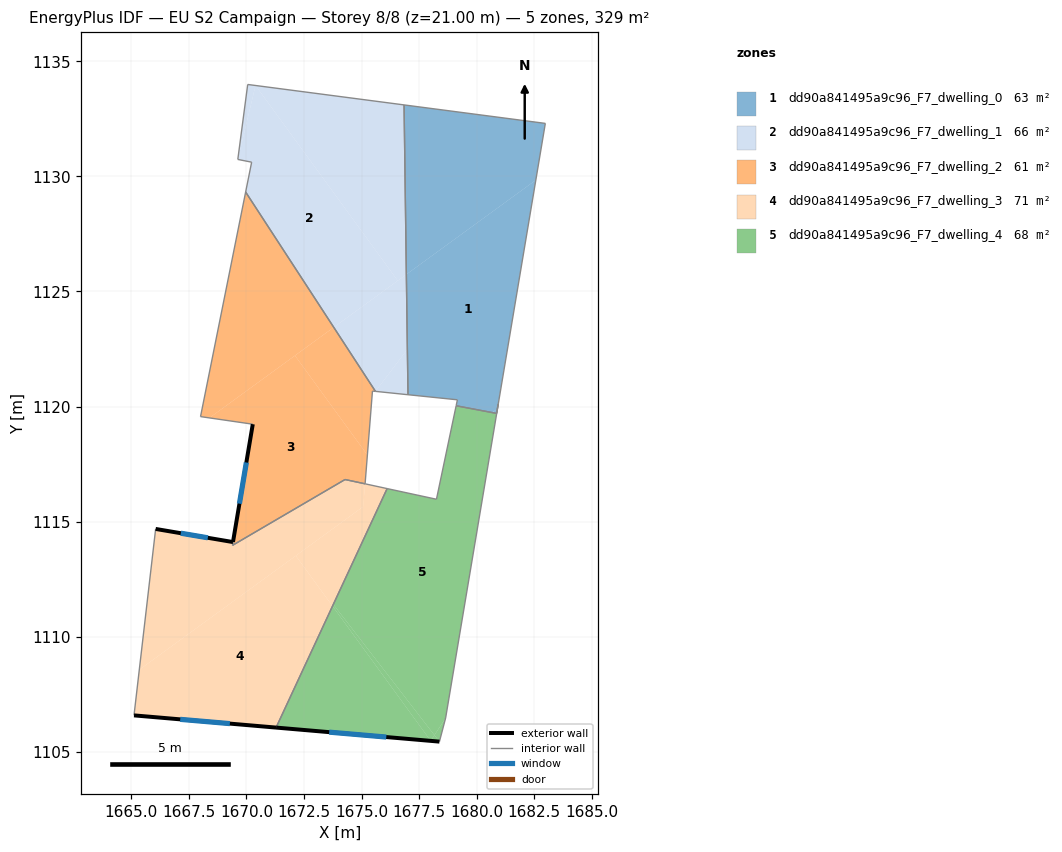
=== STOREY PLAN SPEC (per zone: floor XY polygon, exterior-wall plan segments, windows/doors) ===
zone 1: dd90a841495a9c96_F7_dwelling_0  (63.5 m²)
  floor: (1682.98, 1132.30) (1682.57, 1129.84) (1676.95, 1125.74) (1676.85, 1133.11)
  floor: (1682.57, 1129.84) (1680.90, 1119.90) (1680.67, 1119.74) (1679.11, 1120.04) (1679.17, 1120.29) (1677.02, 1120.52) (1676.95, 1125.74)
  floor: (1680.90, 1119.90) (1680.87, 1119.70) (1680.68, 1119.74)
  interior walls: 7
zone 2: dd90a841495a9c96_F7_dwelling_1  (65.7 m²)
  floor: (1676.85, 1133.11) (1676.95, 1125.74) (1676.57, 1125.47) (1670.40, 1133.95)
  floor: (1670.39, 1133.95) (1676.57, 1125.47) (1673.79, 1123.44) (1669.97, 1129.32) (1670.23, 1130.62) (1669.62, 1130.74)
  floor: (1676.95, 1125.74) (1676.99, 1122.49) (1675.60, 1120.66) (1673.79, 1123.44)
  floor: (1670.39, 1133.95) (1669.62, 1130.74) (1670.06, 1133.99)
  floor: (1676.99, 1122.49) (1677.02, 1120.52) (1675.60, 1120.66)
  interior walls: 7
zone 3: dd90a841495a9c96_F7_dwelling_2  (60.9 m²)
  floor: (1673.79, 1123.44) (1675.60, 1120.66) (1675.47, 1120.67) (1675.25, 1117.90) (1672.11, 1122.21)
  floor: (1669.97, 1129.32) (1673.79, 1123.44) (1668.39, 1119.51) (1668.00, 1119.56)
  floor: (1672.11, 1122.21) (1675.25, 1117.90) (1675.15, 1116.64) (1674.28, 1116.83) (1669.40, 1113.97) (1669.42, 1114.11) (1670.27, 1119.23) (1668.39, 1119.51)
  exterior wall: (1670.28, 1119.23) – (1669.42, 1114.12)  [5.2 m]
    window: (1670.00, 1117.57) – (1669.70, 1115.78)  [1.9 m²]
  interior walls: 8
zone 4: dd90a841495a9c96_F7_dwelling_3  (70.5 m²)
  floor: (1676.11, 1116.44) (1673.74, 1111.33) (1672.14, 1113.52) (1675.07, 1115.65) (1675.15, 1116.64)
  floor: (1675.15, 1116.64) (1675.08, 1115.66) (1665.35, 1108.57) (1666.05, 1114.68) (1669.42, 1114.11) (1669.40, 1113.97) (1674.28, 1116.83)
  floor: (1672.14, 1113.52) (1673.74, 1111.33) (1671.29, 1106.05) (1665.11, 1106.58) (1665.35, 1108.57)
  exterior wall: (1665.11, 1106.58) – (1671.29, 1106.05)  [6.2 m]
    window: (1667.12, 1106.41) – (1669.28, 1106.23)  [2.3 m²]
  exterior wall: (1669.42, 1114.11) – (1666.06, 1114.68)  [3.4 m]
    window: (1668.32, 1114.30) – (1667.15, 1114.50)  [1.2 m²]
  interior walls: 6
zone 5: dd90a841495a9c96_F7_dwelling_4  (67.9 m²)
  floor: (1680.90, 1119.90) (1678.65, 1106.47) (1678.17, 1105.72) (1673.78, 1111.41) (1676.11, 1116.44) (1678.25, 1115.97) (1679.11, 1120.03) (1680.68, 1119.74) (1680.87, 1119.70)
  floor: (1673.74, 1111.33) (1678.01, 1105.48) (1671.29, 1106.05)
  floor: (1673.78, 1111.41) (1678.17, 1105.72) (1678.01, 1105.48) (1673.74, 1111.33)
  floor: (1678.65, 1106.47) (1678.38, 1105.44) (1678.17, 1105.72)
  floor: (1678.17, 1105.72) (1678.38, 1105.44) (1678.01, 1105.48)
  exterior wall: (1671.29, 1106.05) – (1678.38, 1105.44)  [7.1 m]
    window: (1673.60, 1105.86) – (1676.08, 1105.64)  [2.6 m²]
  interior walls: 7

=== DERIVED (storey summary) ===
Building: EU S2 Campaign
Storey: 8 of 8  (floor level z = 21.00 m)
Storey gross floor area: 328.5 m²
Zones on this storey: 5
  - dd90a841495a9c96_F7_dwelling_0: floor 63.5 m²
  - dd90a841495a9c96_F7_dwelling_1: floor 65.7 m²
  - dd90a841495a9c96_F7_dwelling_2: floor 60.9 m²; exterior wall 5.2 m (15.6 m²); 1 window(s) 1.9 m²; WWR 12.2%
  - dd90a841495a9c96_F7_dwelling_3: floor 70.5 m²; exterior wall 9.6 m (28.8 m²); 2 window(s) 3.5 m²; WWR 12.2%
  - dd90a841495a9c96_F7_dwelling_4: floor 67.9 m²; exterior wall 7.1 m (21.4 m²); 1 window(s) 2.6 m²; WWR 12.2%
Zone adjacency (shared interzone walls):
  - dd90a841495a9c96_F7_dwelling_0 ↔ dd90a841495a9c96_F7_dwelling_4
  - dd90a841495a9c96_F7_dwelling_1 ↔ dd90a841495a9c96_F7_dwelling_2
  - dd90a841495a9c96_F7_dwelling_2 ↔ dd90a841495a9c96_F7_dwelling_3
  - dd90a841495a9c96_F7_dwelling_3 ↔ dd90a841495a9c96_F7_dwelling_4